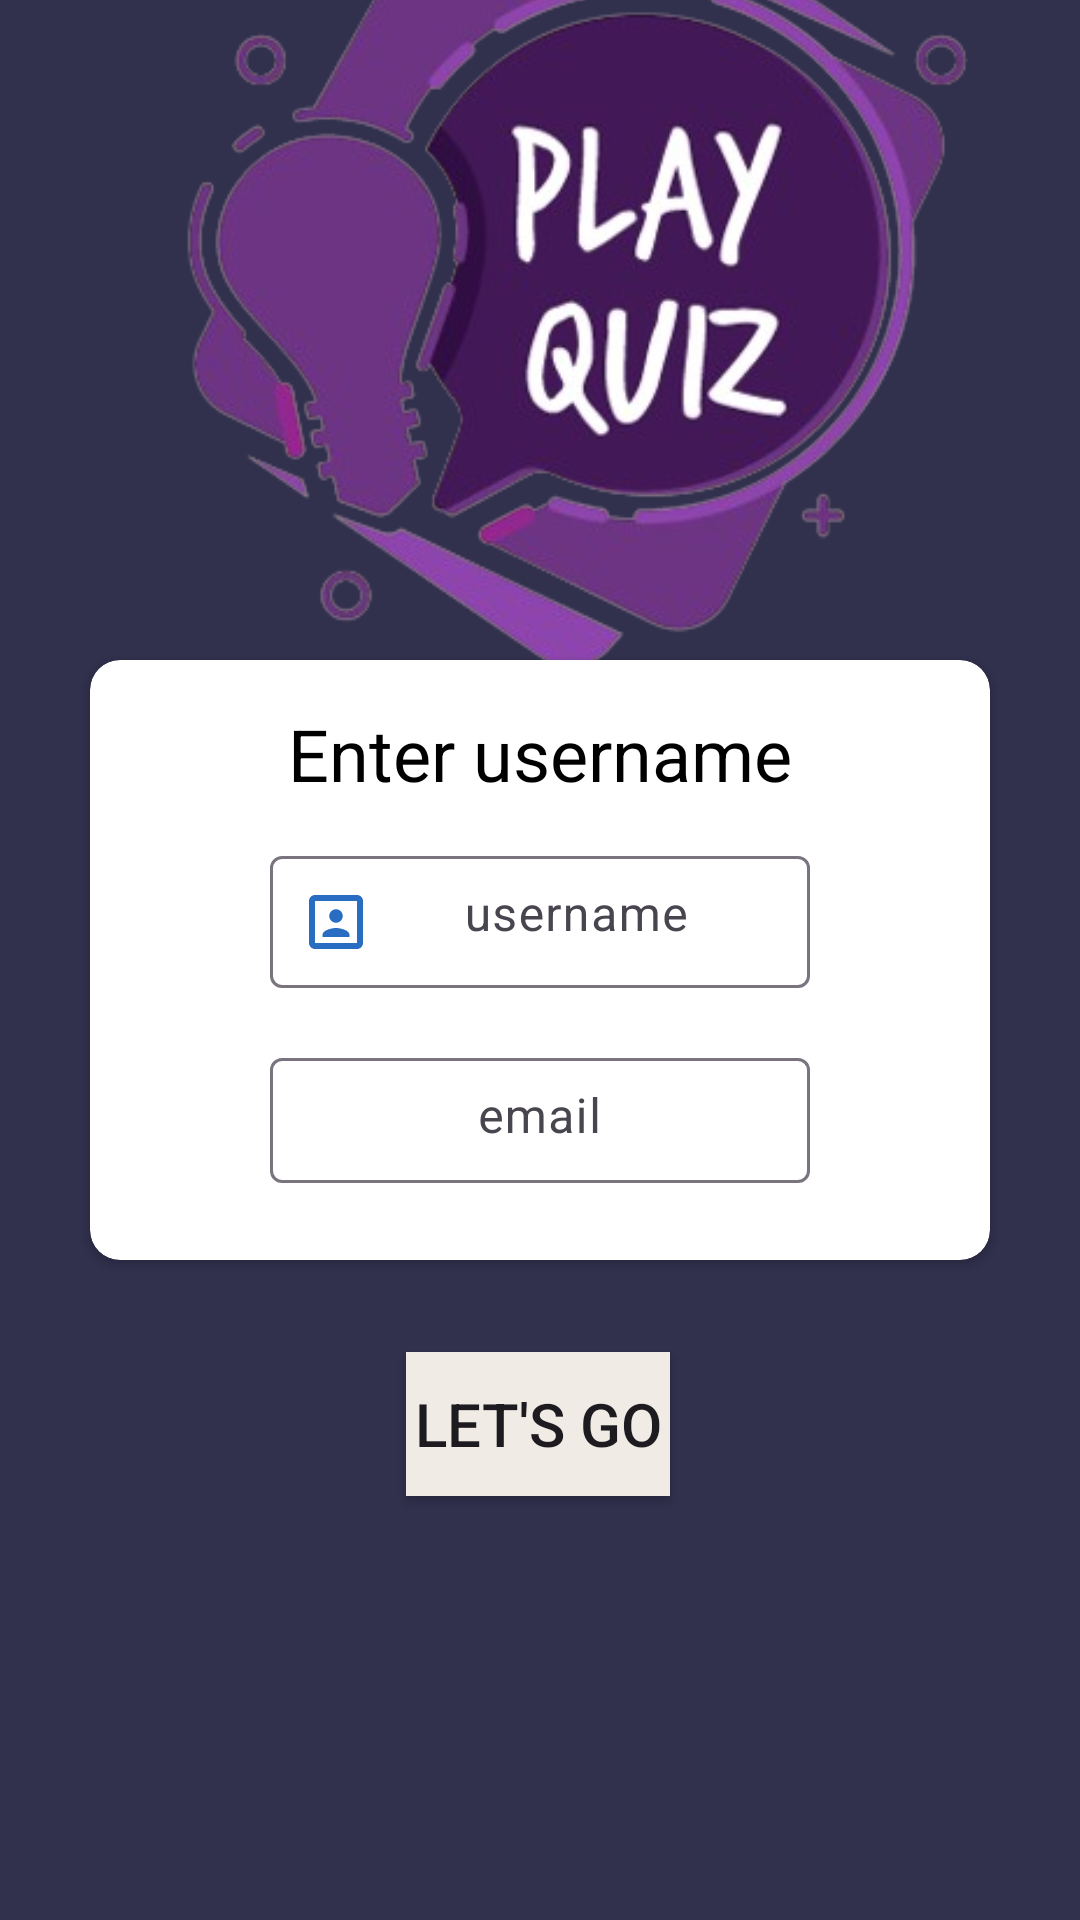

Write the Android layout XML for this screen, with the resource values it uses.
<!-- AndroidManifest.xml: application theme Theme.MyQuiz -->
<!-- res/layout/activity_main.xml -->
<?xml version="1.0" encoding="utf-8"?>
<androidx.constraintlayout.widget.ConstraintLayout xmlns:android="http://schemas.android.com/apk/res/android"
    xmlns:app="http://schemas.android.com/apk/res-auto"
    xmlns:tools="http://schemas.android.com/tools"
    android:id="@+id/main"
    android:layout_width="match_parent"
    android:layout_height="match_parent"
    android:background="@color/background_color"
    tools:context=".MainActivity">

    <ImageView
        android:layout_width="388dp"
        android:layout_height="409dp"
        android:layout_marginBottom="124dp"
        android:src="@drawable/removed"
        app:layout_constraintBottom_toBottomOf="@+id/cardView"
        app:layout_constraintEnd_toEndOf="parent"
        app:layout_constraintHorizontal_bias="0.304"
        app:layout_constraintStart_toStartOf="parent" />

    <Button
        android:id="@+id/Button"
        android:layout_width="wrap_content"
        android:layout_height="wrap_content"
        android:background="@color/cardViewBg"
        android:text="Let's Go"
        android:textSize="20sp"
        app:cornerRadius="12dp"
        app:layout_constraintBottom_toBottomOf="parent"
        app:layout_constraintEnd_toEndOf="@+id/cardView"
        app:layout_constraintHorizontal_bias="0.497"
        app:layout_constraintStart_toStartOf="@+id/cardView"
        app:layout_constraintTop_toBottomOf="@+id/cardView"
        app:layout_constraintVertical_bias="0.179" />

    <androidx.cardview.widget.CardView
        android:id="@+id/cardView"
        android:layout_width="300dp"
        android:layout_height="200dp"
        android:layout_gravity="center_horizontal"
        app:cardBackgroundColor="@color/white"
        app:cardCornerRadius="10dp"
        app:layout_constraintBottom_toBottomOf="parent"
        app:layout_constraintEnd_toEndOf="parent"
        app:layout_constraintStart_toStartOf="parent"
        app:layout_constraintTop_toTopOf="parent">

        <TextView
            android:id="@+id/Username"
            android:layout_width="match_parent"
            android:layout_height="wrap_content"
            android:layout_marginTop="15dp"
            android:gravity="center_horizontal"
            android:text="Enter username"
            android:textColor="@color/black"
            android:textSize="24sp" />












<LinearLayout
    android:layout_width="match_parent"
    android:layout_height="match_parent"
    android:orientation="vertical">
    <com.google.android.material.textfield.TextInputLayout
        android:layout_width="wrap_content"
        android:layout_height="wrap_content"
        android:layout_marginTop="60dp"
        app:counterTextColor="@color/black"
        android:layout_gravity="center_horizontal">

        <com.google.android.material.textfield.TextInputEditText
            android:layout_width="180dp"
            android:id="@+id/name"
            android:layout_height="wrap_content"
            android:layout_gravity="center_horizontal"
            android:layout_marginTop="50dp"
            android:drawableStart="@drawable/baseline_portrait_24"
            android:gravity="center_horizontal"
            android:hint="username"
            android:textColor="@color/black"
            android:padding="10dp"

            />
    </com.google.android.material.textfield.TextInputLayout>
    <com.google.android.material.textfield.TextInputLayout
        android:layout_width="wrap_content"
        android:layout_height="wrap_content"
        android:layout_marginTop="18dp"
        app:counterTextColor="@color/black"
        android:layout_gravity="center_horizontal">
        <com.google.android.material.textfield.TextInputEditText
            android:layout_width="180dp"
            android:id="@+id/email"
            android:layout_height="wrap_content"
            android:layout_gravity="center_horizontal"
            android:layout_marginTop="9dp"
            android:drawableStart="@drawable/baseline_email_24"
            android:gravity="center_horizontal"
            android:hint="email"
            android:textColor="@color/black"
            android:padding="10dp"

            />


    </com.google.android.material.textfield.TextInputLayout>



</LinearLayout>

    </androidx.cardview.widget.CardView>






</androidx.constraintlayout.widget.ConstraintLayout>
<!-- resources referenced by this layout -->
<resources>
  <color name="background_color">#31304D</color>
  <color name="black">#FF000000</color>
  <color name="cardViewBg">#F0ECE5</color>
  <color name="white">#FFFFFFFF</color>
  <!-- drawable baseline_portrait_24 (drawable) -->
  <vector xmlns:android="http://schemas.android.com/apk/res/android" android:height="24dp" android:tint="#286DC2" android:viewportHeight="24" android:viewportWidth="24" android:width="24dp">
        
      <path android:fillColor="@android:color/white" android:pathData="M12,12.25c1.24,0 2.25,-1.01 2.25,-2.25S13.24,7.75 12,7.75 9.75,8.76 9.75,10s1.01,2.25 2.25,2.25zM16.5,16.25c0,-1.5 -3,-2.25 -4.5,-2.25s-4.5,0.75 -4.5,2.25L7.5,17h9v-0.75zM19,3L5,3c-1.1,0 -2,0.9 -2,2v14c0,1.1 0.9,2 2,2h14c1.1,0 2,-0.9 2,-2L21,5c0,-1.1 -0.9,-2 -2,-2zM19,19L5,19L5,5h14v14z"/>
      
  </vector>
  <!-- drawable removed: png bitmap (drawable, 139900 bytes) -->
  <style name="Theme.MyQuiz" parent="Base.Theme.MyQuiz" />
  <style name="Base.Theme.MyQuiz" parent="Theme.Material3.DayNight.NoActionBar">
          <item name="android:statusBarColor">@android:color/transparent</item>
          
          
      </style>
</resources>
